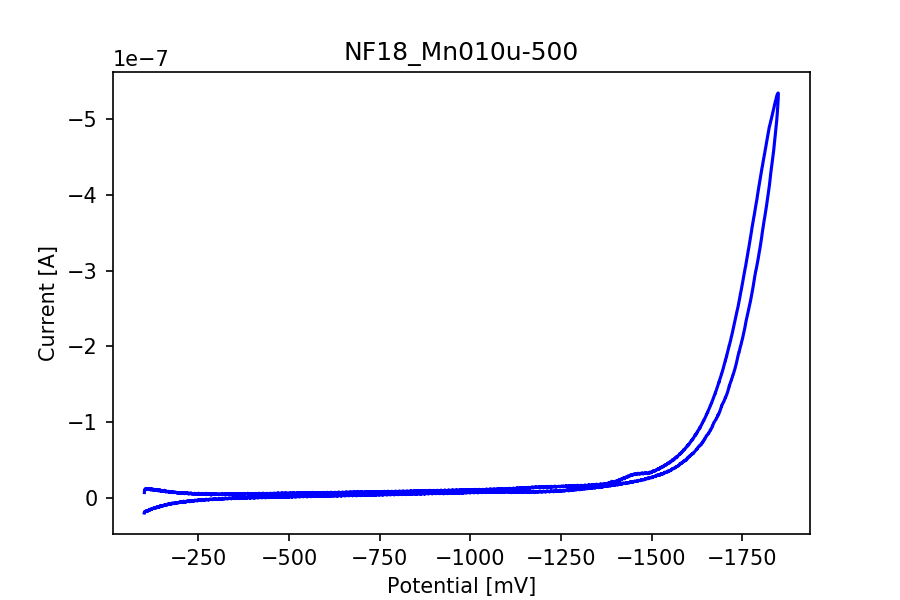

Source data for this figure (header and first rows):
potential, current
-100.8, -7.746220558431214e-09
-101.3, -1.030286275977247e-08
-101.8, -1.0750295013224484e-08
-102.3, -1.2105307432648432e-08
-102.8, -1.1169117033773705e-08
-103.3, -1.1960666810750977e-08
-103.8, -1.2374720459149734e-08
-104.3, -1.287142589148989e-08
-104.8, -1.171986401715247e-08
-105.3, -1.2599628678913356e-08
-105.8, -1.1865299367741669e-08
-106.3, -1.2638570384808825e-08
-106.8, -1.2098949603114477e-08
-107.3, -1.195351425252528e-08
-107.8, -1.1780263397725033e-08
-108.3, -1.2827715813443956e-08
-108.8, -1.1848610065215039e-08
-109.3, -1.2384257203450665e-08
-109.8, -1.2040934408617148e-08
-110.3, -1.2806258138766862e-08
-110.8, -1.1807284173244338e-08
-111.3, -1.2714069610524528e-08
-111.8, -1.17365533196791e-08
-112.3, -1.3012887598620366e-08
-112.8, -1.1912983089246323e-08
-113.3, -1.2360415342698336e-08
-113.8, -1.2251537511929375e-08
-114.3, -1.2974740621416643e-08
-114.8, -1.202106619132354e-08
-115.3, -1.2358825885314848e-08
-115.8, -1.2074313013670405e-08
-116.3, -1.2570223717318819e-08
-116.8, -1.1897088515411438e-08
-117.3, -1.1933646035231673e-08
-117.8, -1.1081696877681837e-08
-118.3, -1.2302400148201005e-08
-118.8, -1.1713506187618515e-08
-119.3, -1.2203059061732975e-08
-119.8, -1.1645954248820255e-08
-120.3, -1.2208622162575185e-08
-120.8, -1.1499724169539312e-08
-121.3, -1.2072723556286917e-08
-121.8, -1.178344231249201e-08
-122.3, -1.2093386502272269e-08
-122.8, -1.145442463410989e-08
-123.3, -1.1893909600644461e-08
-123.8, -1.1257331918557317e-08
-124.3, -1.2230874565944023e-08
-124.8, -1.1959872082059233e-08
-125.3, -1.2046497509459357e-08
-125.8, -1.1073749590764394e-08
-126.3, -1.1904241073637136e-08
-126.8, -1.1617344015917461e-08
-127.3, -1.1367799206709767e-08
-127.8, -1.1118254397502072e-08
-128.3, -1.1800131615018639e-08
-128.8, -1.1081696877681837e-08
-129.3, -1.157045502310455e-08
-129.8, -1.114050680087091e-08
-130.3, -1.149177688262187e-08
... 6,935 more rows
